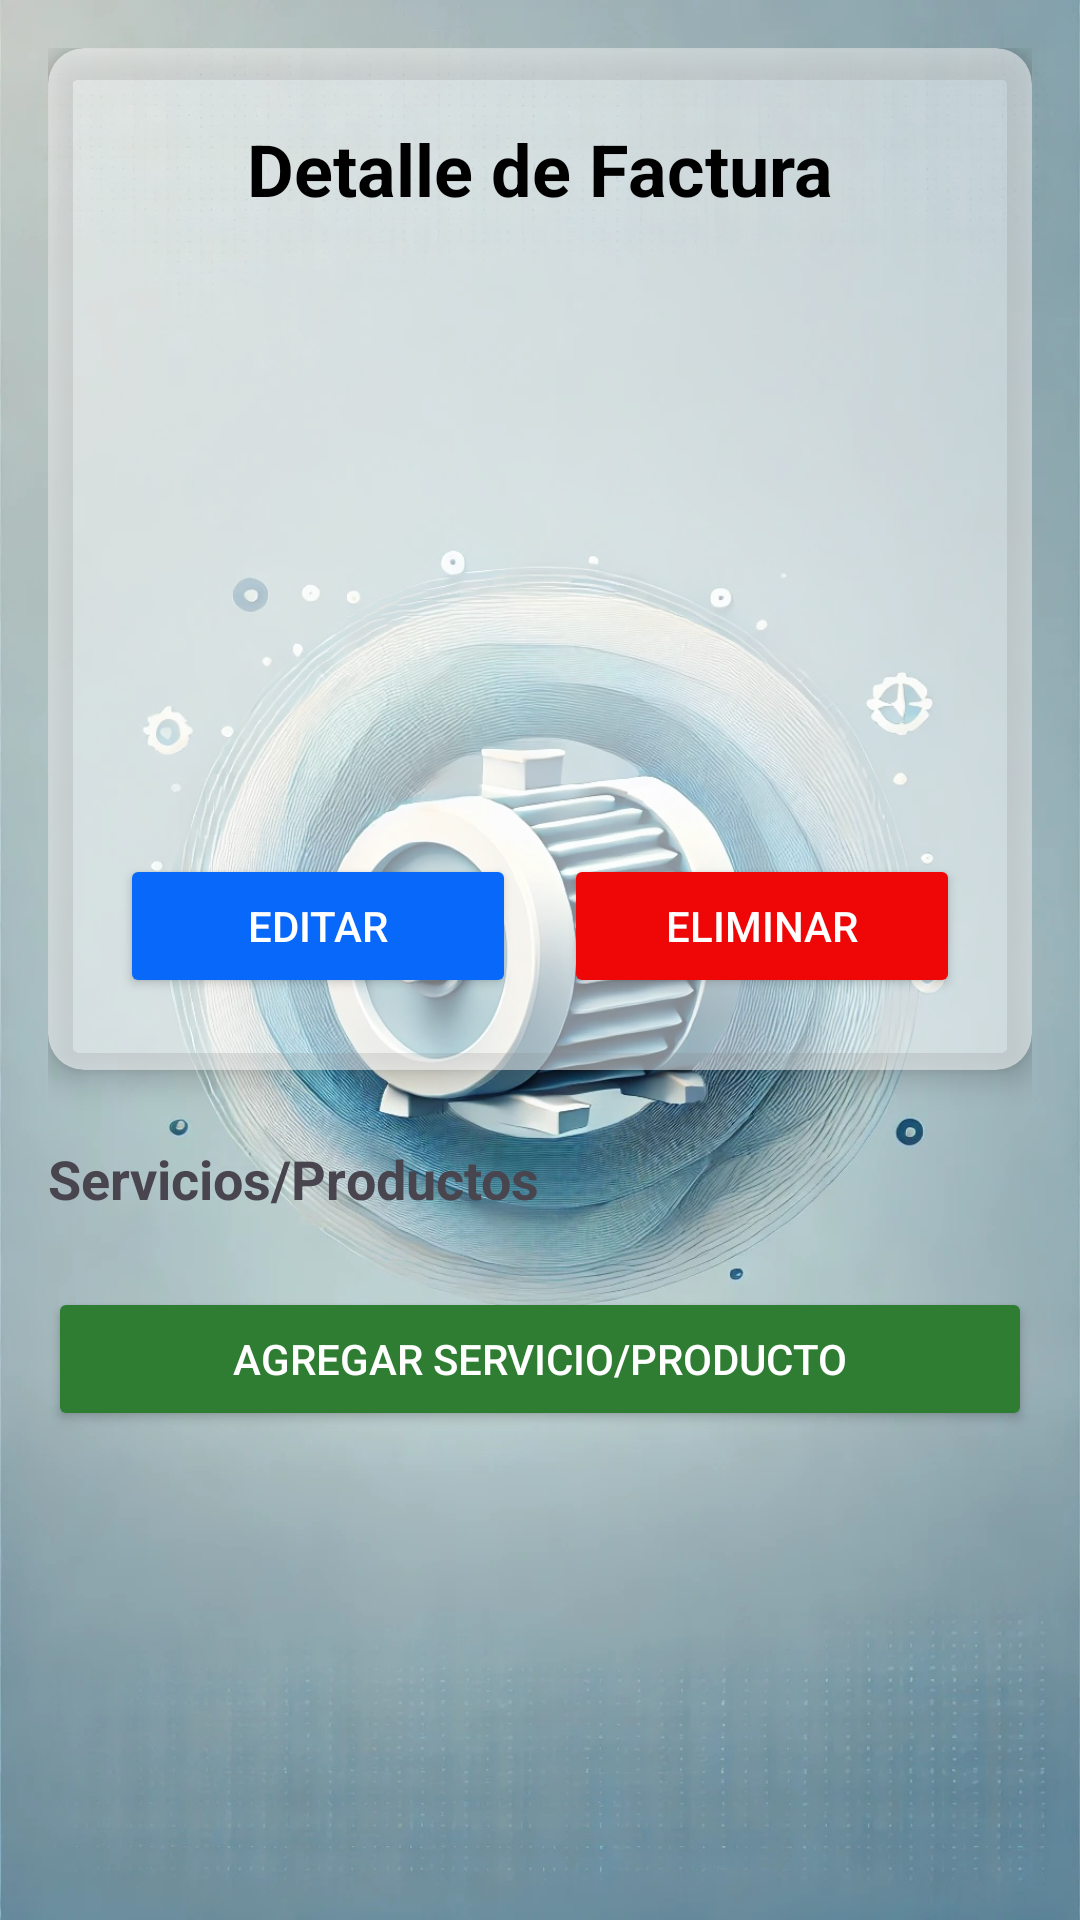

This screen was rendered from an Android layout file. Write that file and the resources it references.
<!-- AndroidManifest.xml: application theme Theme.Repair -->
<!-- res/layout/activity_detalle_factura.xml -->
<?xml version="1.0" encoding="utf-8"?>
<ScrollView xmlns:android="http://schemas.android.com/apk/res/android"
    xmlns:app="http://schemas.android.com/apk/res-auto"
    xmlns:tools="http://schemas.android.com/tools"
    android:layout_width="match_parent"
    android:layout_height="match_parent"
    android:background="@drawable/fondo"
    android:fillViewport="true">

    <LinearLayout
        android:layout_width="match_parent"
        android:layout_height="wrap_content"
        android:orientation="vertical"
        android:padding="16dp">

        
        <androidx.cardview.widget.CardView
            android:layout_width="match_parent"
            android:layout_height="wrap_content"
            app:cardCornerRadius="12dp"
            app:cardElevation="6dp"
            app:cardBackgroundColor="#80FFFFFF">

            <LinearLayout
                android:layout_width="match_parent"
                android:layout_height="wrap_content"
                android:orientation="vertical"
                android:padding="24dp">

                
                <TextView
                    android:layout_width="wrap_content"
                    android:layout_height="wrap_content"
                    android:text="Detalle de Factura"
                    android:textColor="@color/black"
                    android:textSize="24sp"
                    android:textStyle="bold"
                    android:layout_gravity="center_horizontal"
                    android:layout_marginBottom="16dp"/>

                
                <LinearLayout
                    android:layout_width="match_parent"
                    android:layout_height="wrap_content"
                    android:orientation="vertical"
                    android:layout_marginBottom="16dp">

                    <TextView
                        android:id="@+id/tvCliente"
                        android:layout_width="match_parent"
                        android:layout_height="wrap_content"
                        android:textSize="18sp"
                        android:layout_marginBottom="8dp"/>

                    <TextView
                        android:id="@+id/tvFecha"
                        android:layout_width="match_parent"
                        android:layout_height="wrap_content"
                        android:layout_marginBottom="8dp"/>

                    <TextView
                        android:id="@+id/tvEstado"
                        android:layout_width="wrap_content"
                        android:layout_height="wrap_content"
                        android:padding="4dp"
                        android:layout_marginBottom="16dp"
                        android:background="@drawable/bg_estado_factura"/>

                    <TextView
                        android:id="@+id/tvTotal"
                        android:layout_width="match_parent"
                        android:layout_height="wrap_content"
                        android:textSize="20sp"
                        android:textStyle="bold"
                        android:layout_marginBottom="16dp"/>

                    <TextView
                        android:id="@+id/tvDescripcion"
                        android:layout_width="match_parent"
                        android:layout_height="wrap_content"
                        android:layout_marginBottom="16dp"/>
                </LinearLayout>

                
                <LinearLayout
                    android:layout_width="match_parent"
                    android:layout_height="wrap_content"
                    android:orientation="horizontal"
                    android:weightSum="2">

                    <Button
                        android:id="@+id/btnEditar"
                        android:layout_width="0dp"
                        android:layout_height="wrap_content"
                        android:layout_weight="1"
                        android:layout_marginEnd="8dp"
                        android:text="Editar"
                        android:textColor="@color/white"
                        android:backgroundTint="@color/blue"
                        app:cornerRadius="28dp"/>

                    <Button
                        android:id="@+id/btnEliminar"
                        android:layout_width="0dp"
                        android:layout_height="wrap_content"
                        android:layout_weight="1"
                        android:layout_marginStart="8dp"
                        android:text="Eliminar"
                        android:textColor="@color/white"
                        android:backgroundTint="@color/red"
                        app:cornerRadius="28dp"/>
                </LinearLayout>
            </LinearLayout>
        </androidx.cardview.widget.CardView>

        
        <TextView
            android:layout_width="match_parent"
            android:layout_height="wrap_content"
            android:text="Servicios/Productos"
            android:textSize="18sp"
            android:textStyle="bold"
            android:layout_marginTop="24dp"
            android:layout_marginBottom="8dp"/>

        <androidx.recyclerview.widget.RecyclerView
            android:id="@+id/rvItems"
            android:layout_width="match_parent"
            android:layout_height="wrap_content"
            android:layout_marginBottom="16dp"/>

        
        <Button
            android:id="@+id/btnAgregarItem"
            android:layout_width="match_parent"
            android:layout_height="wrap_content"
            android:text="Agregar Servicio/Producto"
            android:textColor="@color/white"
            android:backgroundTint="@color/green"
            app:cornerRadius="28dp"/>
    </LinearLayout>
</ScrollView>
<!-- resources referenced by this layout -->
<resources>
  <color name="black">#FF000000</color>
  <color name="blue">#0768FA</color>
  <color name="green">#2E7D32</color>
  <color name="red">#EF0606</color>
  <color name="white">#FFFFFFFF</color>
  <!-- drawable fondo: jpg bitmap (drawable, 290725 bytes) -->
  <style name="Theme.Repair" parent="Base.Theme.Repair" />
  <style name="Base.Theme.Repair" parent="Theme.Material3.DayNight.NoActionBar">
          
          
      </style>
</resources>
